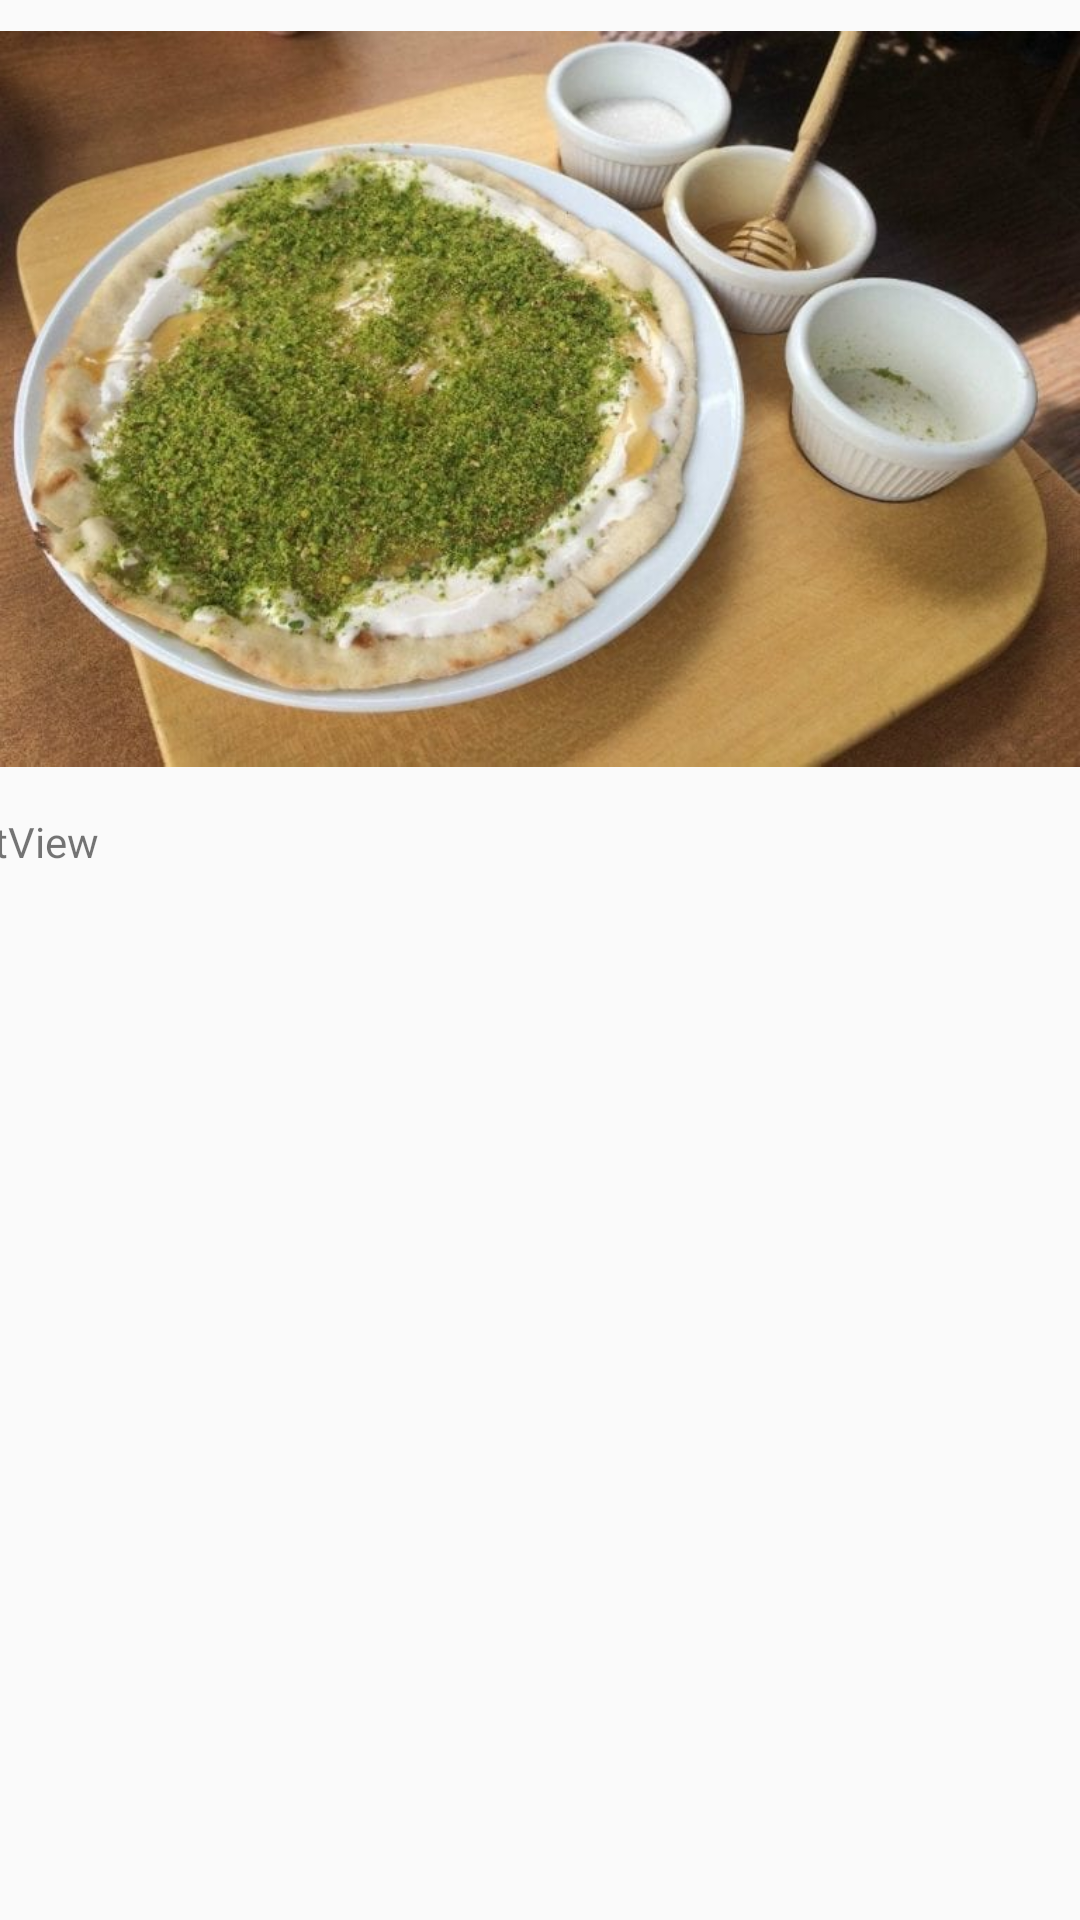

The Android layout XML behind this screen, and the referenced resources:
<!-- AndroidManifest.xml: application theme Theme.Abdulazizkakeh -->
<!-- res/layout/activity_batma2.xml -->
<?xml version="1.0" encoding="utf-8"?>
<android.support.constraint.ConstraintLayout xmlns:android="http://schemas.android.com/apk/res/android"
    xmlns:app="http://schemas.android.com/apk/res-auto"
    xmlns:tools="http://schemas.android.com/tools"
    android:layout_width="match_parent"
    android:layout_height="match_parent"
    tools:context=".batma2">

    <ImageView
        android:id="@+id/imageView11"
        android:layout_width="0dp"
        android:layout_height="266dp"
        app:layout_constraintEnd_toEndOf="parent"
        app:layout_constraintStart_toStartOf="parent"
        app:layout_constraintTop_toTopOf="parent"
        app:srcCompat="@drawable/batl" />

    <ScrollView
        android:layout_width="409dp"
        android:layout_height="463dp"
        android:layout_marginTop="5dp"
        app:layout_constraintEnd_toEndOf="parent"
        app:layout_constraintStart_toStartOf="parent"
        app:layout_constraintTop_toBottomOf="@+id/imageView11">

        <LinearLayout
            android:layout_width="match_parent"
            android:layout_height="wrap_content"
            android:orientation="vertical" >

            <TextView
                android:id="@+id/text9"
                android:layout_width="match_parent"
                android:layout_height="wrap_content"
                android:text="TextView" />
        </LinearLayout>
    </ScrollView>
</android.support.constraint.ConstraintLayout>
<!-- resources referenced by this layout -->
<resources>
  <!-- drawable batl: jpg bitmap (drawable, 69321 bytes) -->
  <style name="Theme.Abdulazizkakeh" parent="Theme.AppCompat.Light.DarkActionBar">
          
          <item name="colorPrimary">@color/purple_500</item>
          <item name="colorPrimaryDark">@color/purple_700</item>
          <item name="colorAccent">@color/teal_200</item>
          
      </style>
  <!-- not gathered from this repository: default colours our renderer supplied (Android Studio template values) -->
  <color name="purple_500">#FF6200EE</color>
  <color name="purple_700">#FF3700B3</color>
  <color name="teal_200">#FF03DAC5</color>
</resources>
